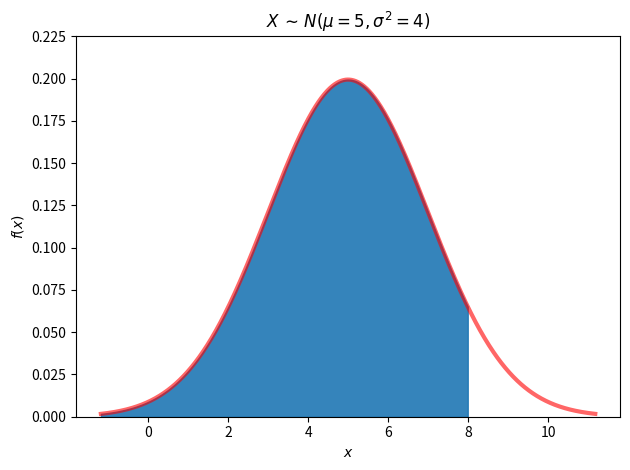

This figure's Python source:
import numpy as np
from scipy.stats import norm
import matplotlib.pyplot as plt

LOC = 5.0     # \mu
SCALE = 2.0   # \sigma
PT = 8.0      # x

x = np.linspace(norm.ppf(0.001,loc=LOC,scale=SCALE),norm.ppf(0.999,loc=LOC,scale=SCALE),1001)
y = norm.pdf(x, loc=LOC,scale=SCALE)
yt= np.max(y)
#pval = norm.cdf(PT, loc=LOC, scale=SCALE)
fig, ax = plt.subplots(1,1)
ax.set_title(r'$X \, \sim \, N(\mu=5,\sigma^2=4)$')
ax.plot(x, y, 'r-', lw=3, alpha=0.6, label='norm pdf')
ax.fill_between(x,y, where=(x<=PT), color='C0', alpha=0.9)
ax.set_ylim((0.0,0.225))
ax.set_xlabel(r'$x$')
ax.set_ylabel(r'$f(x)$')
fig.tight_layout()
plt.savefig('norm.pdf',dpi=600)
